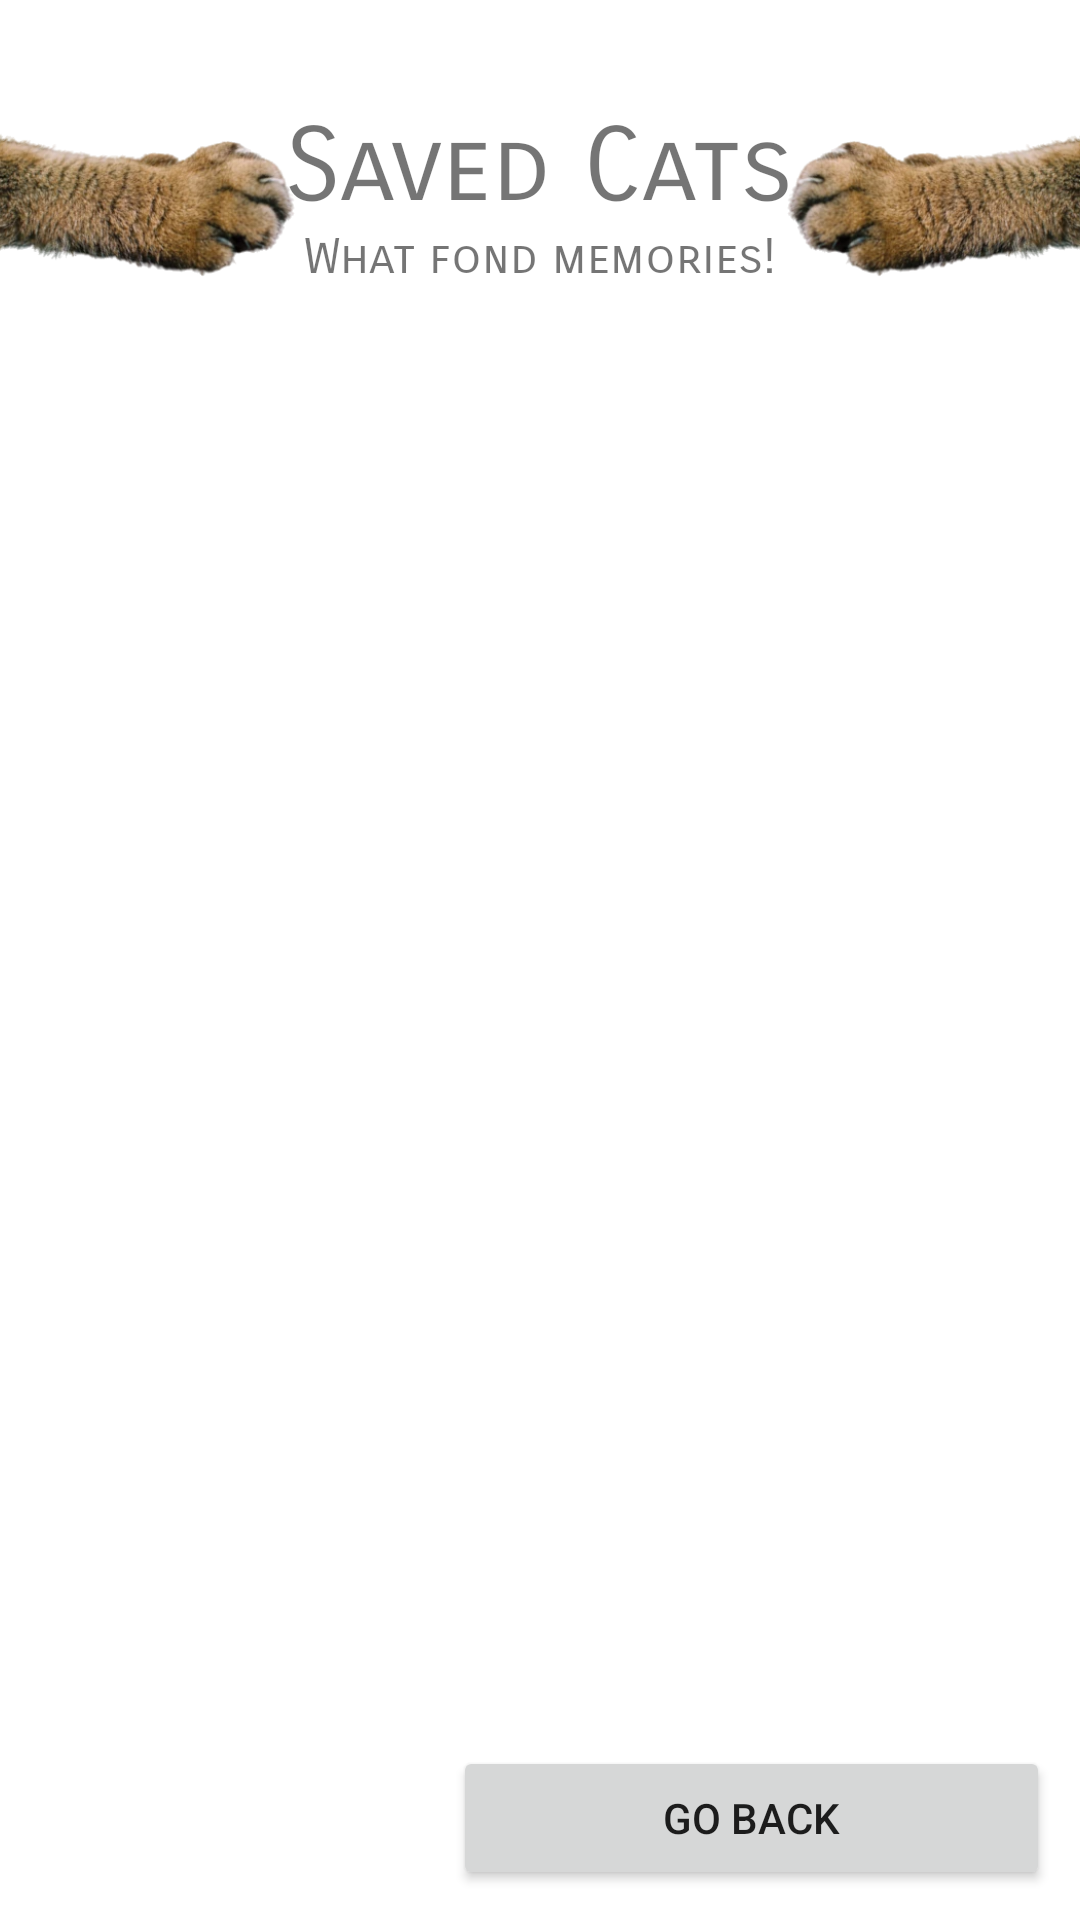

This screen was rendered from an Android layout file. Write that file and the resources it references.
<!-- AndroidManifest.xml: application theme Theme.Catterwack -->
<!-- res/layout/activity_load_screen.xml -->
<?xml version="1.0" encoding="utf-8"?>
<androidx.constraintlayout.widget.ConstraintLayout
    xmlns:android="http://schemas.android.com/apk/res/android"
    xmlns:tools="http://schemas.android.com/tools"
    xmlns:app="http://schemas.android.com/apk/res-auto"
    android:layout_width="match_parent"
    android:layout_height="match_parent"
    tools:context=".LoadScreen">

    <Button
        android:id="@+id/new_backButton2"
        android:layout_width="199dp"
        android:layout_height="48dp"
        android:layout_marginEnd="10dp"
        android:layout_marginBottom="10dp"
        android:text="@string/go_back"
        app:layout_constraintBottom_toBottomOf="parent"
        app:layout_constraintEnd_toEndOf="parent" />

    <ImageView
        android:id="@+id/catPawLeft4"
        android:layout_width="207dp"
        android:layout_height="61dp"
        android:layout_marginStart="-30dp"
        android:contentDescription="@string/leftarm"
        app:layout_constraintEnd_toStartOf="@+id/load_title"
        app:layout_constraintStart_toStartOf="parent"
        app:layout_constraintTop_toTopOf="@+id/load_title"
        app:srcCompat="@drawable/catarm_left" />

    <TextView
        android:id="@+id/load_title"
        android:layout_width="wrap_content"
        android:layout_height="wrap_content"
        android:layout_marginTop="35dp"
        android:fontFamily="sans-serif-smallcaps"
        android:text="Saved Cats"
        android:textSize="34sp"
        app:layout_constraintEnd_toEndOf="parent"
        app:layout_constraintStart_toStartOf="parent"
        app:layout_constraintTop_toTopOf="parent" />

    <TextView
        android:id="@+id/load_subheading"
        android:layout_width="wrap_content"
        android:layout_height="wrap_content"
        android:fontFamily="sans-serif-smallcaps"
        android:text="What fond memories!"
        android:textSize="16sp"
        app:layout_constraintEnd_toEndOf="parent"
        app:layout_constraintStart_toStartOf="parent"
        app:layout_constraintTop_toBottomOf="@+id/load_title" />

    <ImageView
        android:id="@+id/catPawRight4"
        android:layout_width="207dp"
        android:layout_height="61dp"
        android:layout_marginEnd="-30dp"
        android:contentDescription="@string/rightarm"
        app:layout_constraintEnd_toEndOf="parent"
        app:layout_constraintStart_toEndOf="@+id/load_title"
        app:layout_constraintTop_toTopOf="@+id/load_title"
        app:srcCompat="@drawable/catarm_right" />

    <androidx.recyclerview.widget.RecyclerView
        android:id="@+id/load_recycler"
        android:layout_width="409dp"
        android:layout_height="576dp"
        app:layout_constraintBottom_toTopOf="@+id/new_backButton2"
        app:layout_constraintEnd_toEndOf="parent"
        app:layoutManager="androidx.recyclerview.widget.LinearLayoutManager"
        app:layout_constraintStart_toStartOf="parent" />

</androidx.constraintlayout.widget.ConstraintLayout>
<!-- resources referenced by this layout -->
<resources>
  <!-- drawable catarm_left: webp bitmap (drawable, 22936 bytes) -->
  <!-- drawable catarm_right: webp bitmap (drawable, 23074 bytes) -->
  <string name="go_back">Go Back</string>
  <string name="leftarm">leftArm</string>
  <string name="rightarm">rightArm</string>
  <style name="Theme.Catterwack" parent="Theme.MaterialComponents.DayNight.NoActionBar">
          
          <item name="colorPrimary">@color/purple_500</item>
          <item name="colorPrimaryVariant">@color/purple_700</item>
          <item name="colorOnPrimary">@color/white</item>
          
          <item name="colorSecondary">@color/teal_200</item>
          <item name="colorSecondaryVariant">@color/teal_700</item>
          <item name="colorOnSecondary">@color/black</item>
          
          <item name="android:statusBarColor" tools:targetApi="l">?attr/colorPrimaryVariant</item>
          
      </style>
  <!-- not gathered from this repository: default colours our renderer supplied (Android Studio template values) -->
  <color name="purple_500">#FF6200EE</color>
  <color name="purple_700">#FF3700B3</color>
  <color name="teal_200">#FF03DAC5</color>
  <color name="teal_700">#FF018786</color>
  <color name="black">#FF000000</color>
  <color name="white">#FFFFFFFF</color>
</resources>
